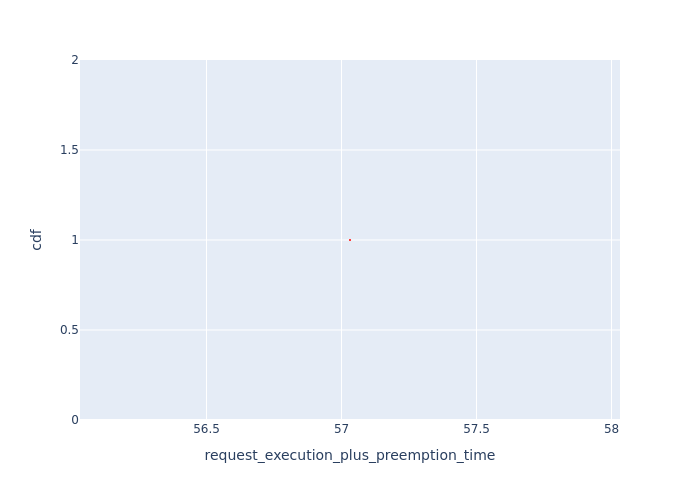

Values plotted in this chart, from the file beside it:
Request Id, request_execution_plus_preemption_time, cdf
0_1, 57.03, 1.0
